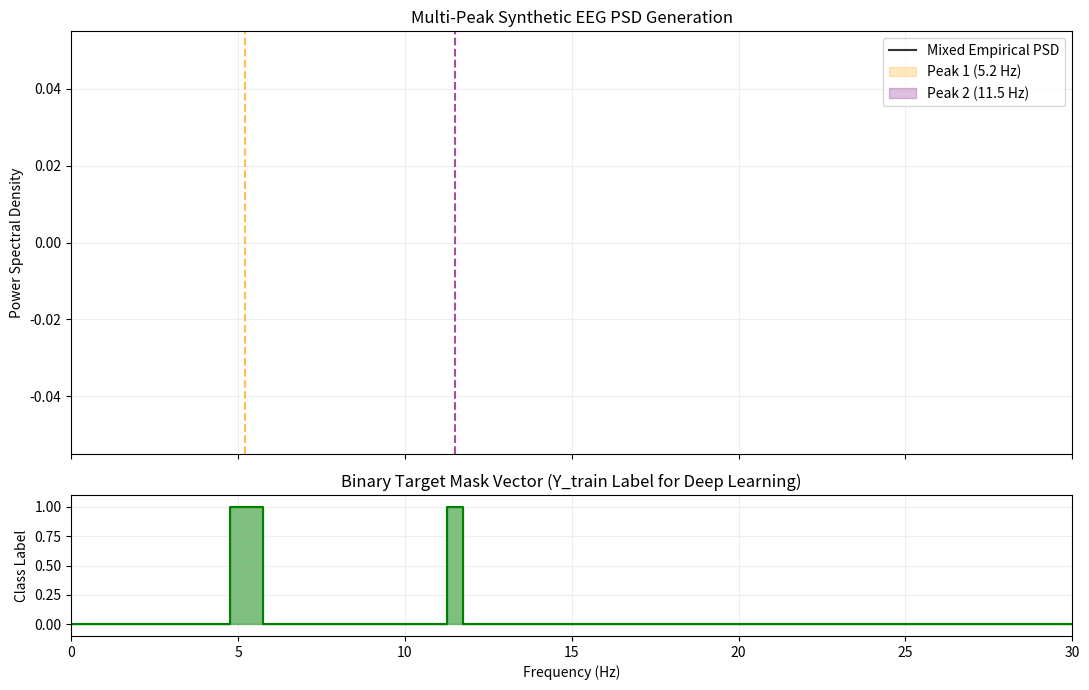

This chart was generated by the following Python code:
import numpy as np
import scipy.signal as signal
import matplotlib.pyplot as plt

def generate_multi_ou_psd(fs, duration, peaks_config, continuous_noise_scale=0.5):
    """
    Generates a mixed signal from multiple independent 2D OU processes and returns
    the empirical PSD alongside structural ground-truth labels for all peaks.
    
    Parameters:
    - fs (int): Sampling frequency
    - duration (float): Signal length in seconds
    - peaks_config (list of dicts): Explicit parameters for each peak, e.g.:
         [{'theta': 4.0, 'f_center': 10.0, 'sigma': 1.0}, ...]
    - continuous_noise_scale (float): Scale of standard white/pink noise added to the mix.
    
    Returns:
    - f (ndarray): Frequency vector
    - psd (ndarray): Combined empirical Power Spectral Density
    - peak_labels (list of dicts): The exact FWHM boundaries mapped for each individual peak.
    """
    n_samples = int(fs * duration)
    dt = 1.0 / fs
    
    # Initialize the master mixed signal array
    mixed_signal = np.zeros(n_samples)
    
    peak_labels = []
    
    # 1. Dynamically generate and stack each independent 2D OU process
    for config in peaks_config:
        theta = config['theta']
        f_center = config['f_center']
        sigma = config['sigma']
        
        omega = 2 * np.pi * f_center
        X = np.zeros(n_samples)
        Y = np.zeros(n_samples)
        
        dW1 = np.random.normal(0, np.sqrt(dt), n_samples)
        dW2 = np.random.normal(0, np.sqrt(dt), n_samples)
        
        for t in range(1, n_samples):
            X[t] = X[t-1] + (-theta * X[t-1] - omega * Y[t-1]) * dt + sigma * dW1[t]
            Y[t] = Y[t-1] + (-theta * Y[t-1] + omega * X[t-1]) * dt + sigma * dW2[t]
            
        # Add this specific oscillation to our global recording trace
        mixed_signal += X
        
        # Calculate analytical limits for this specific peak
        fwhm = theta / np.pi
        peak_labels.append({
            'center_freq': f_center,
            'fwhm_width': fwhm,
            'left_bound': f_center - (fwhm / 2),
            'right_bound': f_center + (fwhm / 2)
        })
        
    # 2. Add an underlying background noise component (Simulating general EEG ambient state)
    background_noise = np.random.normal(0, continuous_noise_scale, n_samples)
    mixed_signal += background_noise
    
    # 3. Compute empirical PSD of the combined multi-peak signal
    f, psd = signal.welch(mixed_signal, fs=fs, nperseg=int(fs * 2))
    
    return f, psd, peak_labels

# --- Configuration for Multiple Peak Generation ---
fs = 250
duration = 60.0

# Define a dictionary for each bump you want to inject into the recording
# Let's create a Theta bump (around 5 Hz) and a sharp Alpha bump (around 11 Hz)
my_peaks = [
    {'f_center': 5.2,  'theta': 3.0, 'sigma': 1.0},  # Broad Theta peak
    {'f_center': 11.5, 'theta': 1.5, 'sigma': 1.2}   # Narrow, tall Alpha peak
]

# Generate the data
f, psd, peak_labels = generate_multi_ou_psd(fs, duration, my_peaks, continuous_noise_scale=0.3)

# --- Create Ground Truth Mask for Semantic Segmentation Training ---
# Start with an array of zeros matching the length of our frequency axis
ground_truth_mask = np.zeros_like(f)

for label in peak_labels:
    # Set indices to 1 if they fall inside ANY of the valid analytical FWHM bands
    in_range = (f >= label['left_bound']) & (f <= label['right_bound'])
    ground_truth_mask[in_range] = 1.0


# --- 4. Plotting Results ---
fig, (ax1, ax2) = plt.subplots(2, 1, figsize=(11, 7), sharex=True, 
                               gridspec_kw={'height_ratios': [3, 1]})

# Top Plot: The combined multi-peak PSD
ax1.plot(f, psd, color='black', alpha=0.8, label='Mixed Empirical PSD')

colors = ['orange', 'purple', 'cyan']
for i, label in enumerate(peak_labels):
    c = colors[i % len(colors)]
    # Vertical line at peak center
    ax1.axvline(label['center_freq'], color=c, linestyle='--', alpha=0.7)
    # Shade the active segment area
    mask_indices = (f >= label['left_bound']) & (f <= label['right_bound'])
    ax1.fill_between(f, psd, where=mask_indices, color=c, alpha=0.25, 
                     label=f"Peak {i+1} ({label['center_freq']} Hz)")

ax1.set_title("Multi-Peak Synthetic EEG PSD Generation")
ax1.set_ylabel("Power Spectral Density")
ax1.set_xlim(0, 30)
ax1.legend()
ax1.grid(True, alpha=0.2)

# Bottom Plot: The resulting supervised 1D segmentation binary target mask
ax2.fill_between(f, ground_truth_mask, color='green', alpha=0.5, step='mid')
ax2.plot(f, ground_truth_mask, color='green', drawstyle='steps-mid')
ax2.set_title("Binary Target Mask Vector (Y_train Label for Deep Learning)")
ax2.set_xlabel("Frequency (Hz)")
ax2.set_ylabel("Class Label")
ax2.set_ylim(-0.1, 1.1)
ax2.grid(True, alpha=0.2)

plt.tight_layout()
plt.show()
